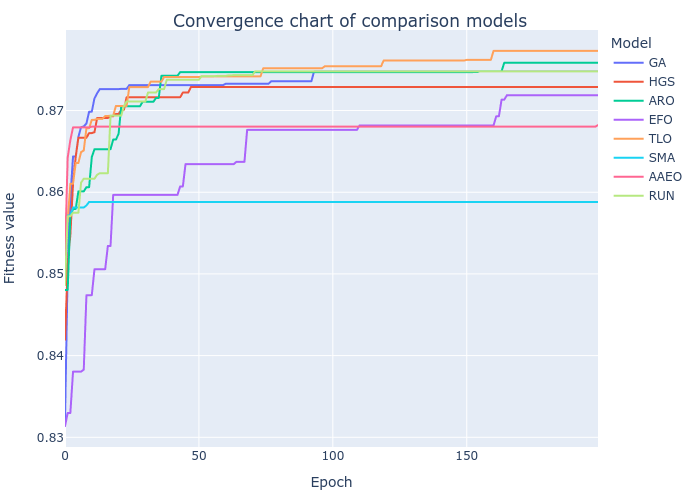

Source data for this figure (header and first rows):
GA, HGS, ARO, EFO, TLO, SMA, AAEO, RUN
0.8319, 0.8419, 0.848, 0.8314, 0.8561, 0.8533, 0.8522, 0.8486
0.8506, 0.8511, 0.848, 0.833, 0.8564, 0.8571, 0.8642, 0.8571
0.8593, 0.8548, 0.8571, 0.833, 0.861, 0.8571, 0.8664, 0.8571
0.8644, 0.861, 0.8579, 0.838, 0.861, 0.8581, 0.8679, 0.8575
0.8644, 0.8643, 0.858, 0.838, 0.8636, 0.8581, 0.8679, 0.8575
0.8668, 0.8667, 0.8601, 0.838, 0.8636, 0.8581, 0.8679, 0.8575
0.868, 0.8667, 0.8601, 0.838, 0.8649, 0.8581, 0.8679, 0.8612
0.8681, 0.8667, 0.8601, 0.8383, 0.8651, 0.8581, 0.8679, 0.8617
0.8684, 0.8667, 0.8606, 0.8474, 0.8678, 0.8584, 0.8679, 0.8617
0.8699, 0.8672, 0.8606, 0.8474, 0.8678, 0.8588, 0.8679, 0.8617
0.8699, 0.8672, 0.8643, 0.8474, 0.8689, 0.8588, 0.868, 0.8617
0.8715, 0.8674, 0.8653, 0.8506, 0.8689, 0.8588, 0.868, 0.8617
0.8721, 0.8691, 0.8653, 0.8506, 0.869, 0.8588, 0.868, 0.8621
0.8726, 0.8691, 0.8653, 0.8506, 0.869, 0.8588, 0.868, 0.8623
0.8726, 0.8691, 0.8653, 0.8506, 0.869, 0.8588, 0.868, 0.8623
0.8726, 0.8691, 0.8653, 0.8506, 0.8693, 0.8588, 0.868, 0.8623
0.8726, 0.8691, 0.8653, 0.8534, 0.8693, 0.8588, 0.868, 0.8623
0.8726, 0.8693, 0.8653, 0.8534, 0.8694, 0.8588, 0.868, 0.8694
0.8726, 0.8693, 0.8664, 0.8597, 0.8694, 0.8588, 0.868, 0.8694
0.8726, 0.8696, 0.8664, 0.8597, 0.8706, 0.8588, 0.868, 0.8694
0.8726, 0.8696, 0.8671, 0.8597, 0.8706, 0.8588, 0.868, 0.8694
0.8727, 0.8701, 0.8705, 0.8597, 0.8706, 0.8588, 0.868, 0.8694
0.8727, 0.8701, 0.8705, 0.8597, 0.8706, 0.8588, 0.868, 0.8706
0.8727, 0.8716, 0.8705, 0.8597, 0.8706, 0.8588, 0.868, 0.8711
0.8731, 0.8716, 0.8705, 0.8597, 0.8729, 0.8588, 0.868, 0.8711
0.8731, 0.8716, 0.8705, 0.8597, 0.8729, 0.8588, 0.868, 0.8711
0.8731, 0.8716, 0.8705, 0.8597, 0.8729, 0.8588, 0.868, 0.8711
0.8731, 0.8716, 0.8705, 0.8597, 0.8729, 0.8588, 0.868, 0.8711
0.8731, 0.8716, 0.8705, 0.8597, 0.8729, 0.8588, 0.868, 0.8711
0.8731, 0.8716, 0.8711, 0.8597, 0.8729, 0.8588, 0.868, 0.8711
0.8731, 0.8716, 0.8711, 0.8597, 0.8729, 0.8588, 0.868, 0.8711
0.8731, 0.8716, 0.8711, 0.8597, 0.8729, 0.8588, 0.868, 0.8722
0.8731, 0.8716, 0.8711, 0.8597, 0.8735, 0.8588, 0.868, 0.8722
0.8731, 0.8716, 0.8711, 0.8597, 0.8735, 0.8588, 0.868, 0.8722
0.8731, 0.8716, 0.8715, 0.8597, 0.8735, 0.8588, 0.868, 0.8722
0.8731, 0.8716, 0.8715, 0.8597, 0.8735, 0.8588, 0.868, 0.8726
0.8731, 0.8716, 0.8743, 0.8597, 0.8735, 0.8588, 0.868, 0.8726
0.8731, 0.8716, 0.8743, 0.8597, 0.8741, 0.8588, 0.868, 0.8726
0.8731, 0.8716, 0.8743, 0.8597, 0.8741, 0.8588, 0.868, 0.8738
0.8731, 0.8716, 0.8743, 0.8597, 0.8741, 0.8588, 0.868, 0.8738
0.8731, 0.8716, 0.8743, 0.8597, 0.8741, 0.8588, 0.868, 0.8738
0.8731, 0.8716, 0.8743, 0.8597, 0.8741, 0.8588, 0.868, 0.8738
0.8731, 0.8716, 0.8743, 0.8597, 0.8741, 0.8588, 0.868, 0.8738
0.8731, 0.8716, 0.8747, 0.8607, 0.8741, 0.8588, 0.868, 0.8738
0.8731, 0.8722, 0.8747, 0.8607, 0.8741, 0.8588, 0.868, 0.8738
0.8731, 0.8722, 0.8747, 0.8634, 0.8741, 0.8588, 0.868, 0.8738
0.8731, 0.8722, 0.8747, 0.8634, 0.8741, 0.8588, 0.868, 0.8738
0.8731, 0.8729, 0.8747, 0.8634, 0.8741, 0.8588, 0.868, 0.8738
0.8731, 0.8729, 0.8747, 0.8634, 0.8741, 0.8588, 0.868, 0.8738
0.8731, 0.8729, 0.8747, 0.8634, 0.8741, 0.8588, 0.868, 0.8738
0.8731, 0.8729, 0.8747, 0.8634, 0.8741, 0.8588, 0.868, 0.8738
0.8731, 0.8729, 0.8747, 0.8634, 0.8742, 0.8588, 0.868, 0.8742
0.8731, 0.8729, 0.8747, 0.8634, 0.8742, 0.8588, 0.868, 0.8742
0.8731, 0.8729, 0.8747, 0.8634, 0.8742, 0.8588, 0.868, 0.8742
0.8731, 0.8729, 0.8747, 0.8634, 0.8742, 0.8588, 0.868, 0.8742
0.8731, 0.8729, 0.8747, 0.8634, 0.8742, 0.8588, 0.868, 0.8742
0.8731, 0.8729, 0.8747, 0.8634, 0.8742, 0.8588, 0.868, 0.8742
0.8731, 0.8729, 0.8747, 0.8634, 0.8742, 0.8588, 0.868, 0.8743
0.8731, 0.8729, 0.8747, 0.8634, 0.8742, 0.8588, 0.868, 0.8743
0.8731, 0.8729, 0.8747, 0.8634, 0.8742, 0.8588, 0.868, 0.8743
... 140 more rows
